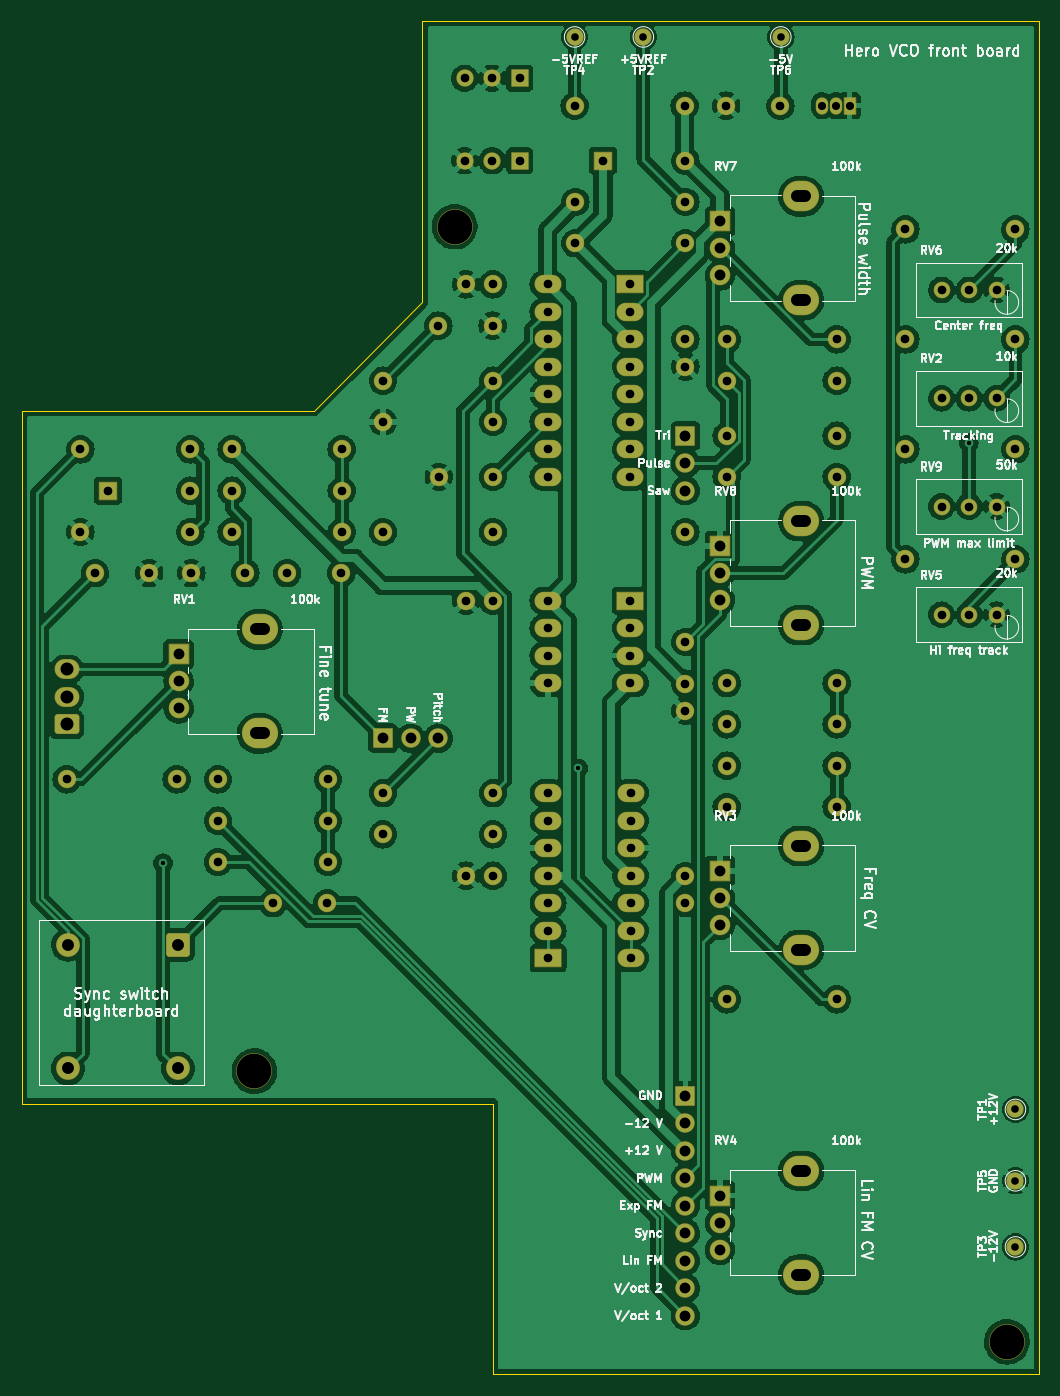
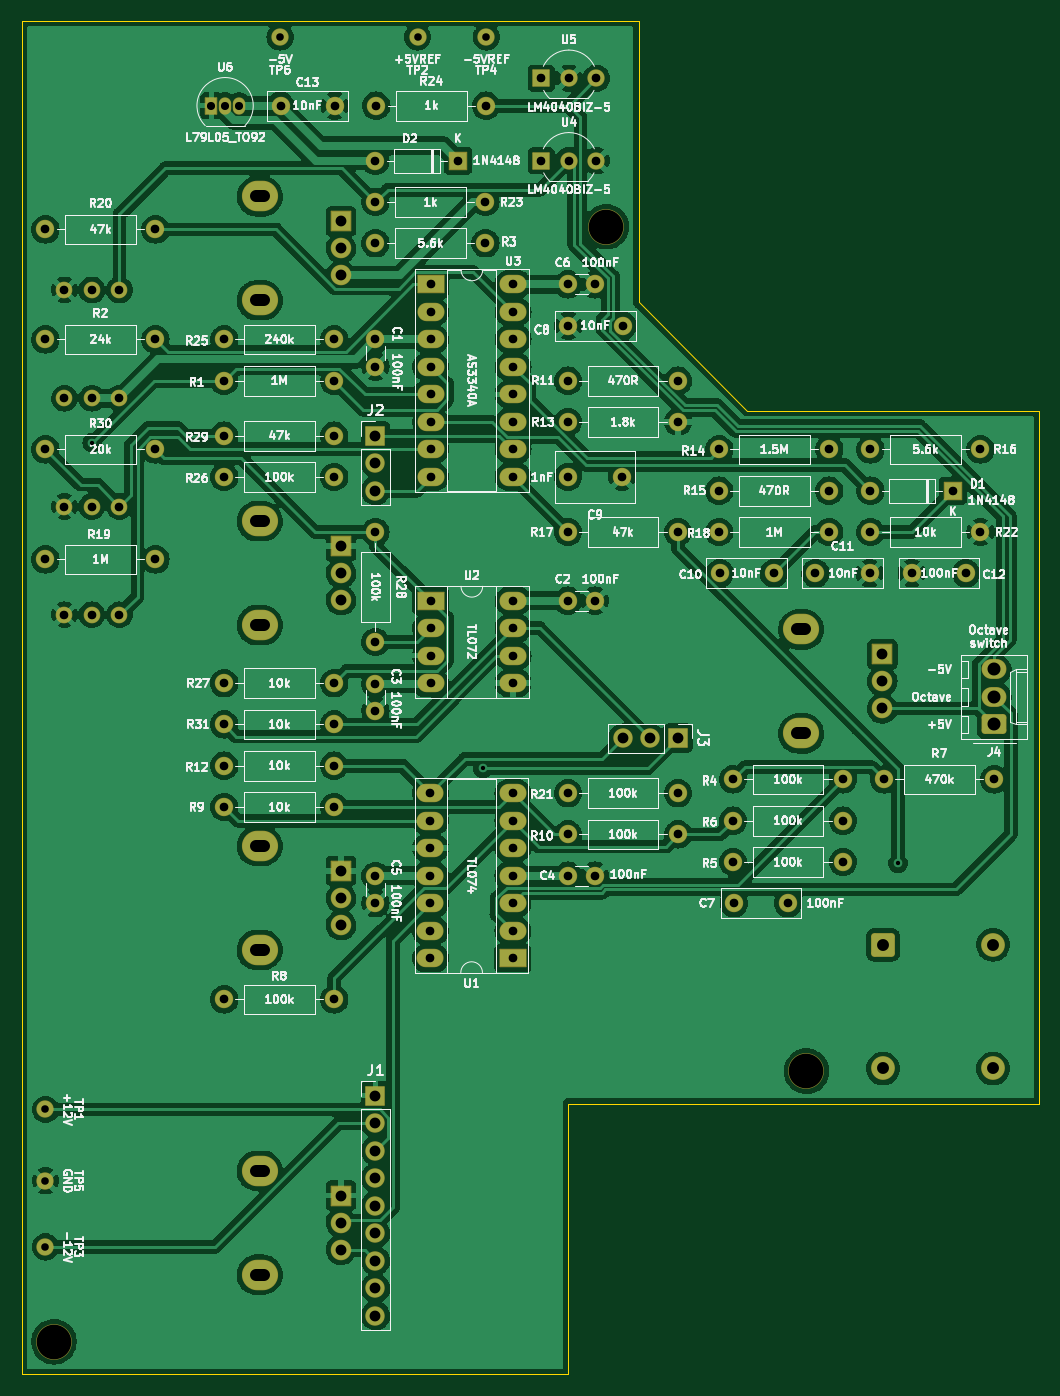
Circuit board: 10 layer files. Board 94.0 x 125.0 mm.
- bottom_copper: herovco_front-CuBottom.gbl (492373 bytes)
- top_copper: herovco_front-CuTop.gtl (475635 bytes)
- outline: herovco_front-EdgeCuts.gm1 (1044 bytes)
- bottom_mask: herovco_front-MaskBottom.gbs (10576 bytes)
- top_mask: herovco_front-MaskTop.gts (10576 bytes)
- paste: herovco_front-PasteBottom.gbp (550 bytes)
- paste: herovco_front-PasteTop.gtp (550 bytes)
- bottom_silk: herovco_front-SilkBottom.gbo (140420 bytes)
- top_silk: herovco_front-SilkTop.gto (74468 bytes)
- drill: herovco_front.drl (4182 bytes)

=== bottom_copper: herovco_front-CuBottom.gbl (492373 bytes, source omitted) ===
=== top_copper: herovco_front-CuTop.gtl (475635 bytes, source omitted) ===
=== outline: herovco_front-EdgeCuts.gm1 ===
G04 #@! TF.GenerationSoftware,KiCad,Pcbnew,6.0.1-79c1e3a40b~116~ubuntu20.04.1*
G04 #@! TF.CreationDate,2022-01-29T17:03:37-05:00*
G04 #@! TF.ProjectId,herovco_front,6865726f-7663-46f5-9f66-726f6e742e6b,rev?*
G04 #@! TF.SameCoordinates,Original*
G04 #@! TF.FileFunction,Profile,NP*
%FSLAX46Y46*%
G04 Gerber Fmt 4.6, Leading zero omitted, Abs format (unit mm)*
G04 Created by KiCad (PCBNEW 6.0.1-79c1e3a40b~116~ubuntu20.04.1) date 2022-01-29 17:03:37*
%MOMM*%
%LPD*%
G01*
G04 APERTURE LIST*
G04 #@! TA.AperFunction,Profile*
%ADD10C,0.100000*%
G04 #@! TD*
G04 APERTURE END LIST*
D10*
X100299292Y-74499292D02*
X127299585Y-74499000D01*
X143799000Y-138501000D02*
X100299000Y-138500000D01*
X194300707Y-38499292D02*
X194300707Y-163500707D01*
X100299000Y-138500000D02*
X100299292Y-74499292D01*
X137299000Y-64499585D02*
X137299617Y-38499076D01*
X143799709Y-163500956D02*
X143799000Y-138501000D01*
X137299617Y-38499076D02*
X194300707Y-38499292D01*
X127299585Y-74499000D02*
X137299000Y-64499585D01*
X194300707Y-163500707D02*
X143799709Y-163500956D01*
M02*

=== bottom_mask: herovco_front-MaskBottom.gbs (10576 bytes, source omitted) ===
=== top_mask: herovco_front-MaskTop.gts (10576 bytes, source omitted) ===
=== paste: herovco_front-PasteBottom.gbp ===
G04 #@! TF.GenerationSoftware,KiCad,Pcbnew,6.0.1-79c1e3a40b~116~ubuntu20.04.1*
G04 #@! TF.CreationDate,2022-01-29T17:03:37-05:00*
G04 #@! TF.ProjectId,herovco_front,6865726f-7663-46f5-9f66-726f6e742e6b,rev?*
G04 #@! TF.SameCoordinates,Original*
G04 #@! TF.FileFunction,Paste,Bot*
G04 #@! TF.FilePolarity,Positive*
%FSLAX46Y46*%
G04 Gerber Fmt 4.6, Leading zero omitted, Abs format (unit mm)*
G04 Created by KiCad (PCBNEW 6.0.1-79c1e3a40b~116~ubuntu20.04.1) date 2022-01-29 17:03:37*
%MOMM*%
%LPD*%
G01*
G04 APERTURE LIST*
G04 APERTURE END LIST*
M02*

=== paste: herovco_front-PasteTop.gtp ===
G04 #@! TF.GenerationSoftware,KiCad,Pcbnew,6.0.1-79c1e3a40b~116~ubuntu20.04.1*
G04 #@! TF.CreationDate,2022-01-29T17:03:37-05:00*
G04 #@! TF.ProjectId,herovco_front,6865726f-7663-46f5-9f66-726f6e742e6b,rev?*
G04 #@! TF.SameCoordinates,Original*
G04 #@! TF.FileFunction,Paste,Top*
G04 #@! TF.FilePolarity,Positive*
%FSLAX46Y46*%
G04 Gerber Fmt 4.6, Leading zero omitted, Abs format (unit mm)*
G04 Created by KiCad (PCBNEW 6.0.1-79c1e3a40b~116~ubuntu20.04.1) date 2022-01-29 17:03:37*
%MOMM*%
%LPD*%
G01*
G04 APERTURE LIST*
G04 APERTURE END LIST*
M02*

=== bottom_silk: herovco_front-SilkBottom.gbo (140420 bytes, source omitted) ===
=== top_silk: herovco_front-SilkTop.gto (74468 bytes, source omitted) ===
=== drill: herovco_front.drl ===
M48
; DRILL file {KiCad 6.0.1-79c1e3a40b~116~ubuntu20.04.1} date Sat Jan 29 17:03:37 2022
; FORMAT={-:-/ absolute / metric / decimal}
; #@! TF.CreationDate,2022-01-29T17:03:37-05:00
; #@! TF.GenerationSoftware,Kicad,Pcbnew,6.0.1-79c1e3a40b~116~ubuntu20.04.1
; #@! TF.FileFunction,MixedPlating,1,2
FMAT,2
METRIC
; #@! TA.AperFunction,Plated,PTH,ViaDrill
T1C0.400
; #@! TA.AperFunction,Plated,PTH,ComponentDrill
T2C0.700
; #@! TA.AperFunction,Plated,PTH,ComponentDrill
T3C0.750
; #@! TA.AperFunction,Plated,PTH,ComponentDrill
T4C0.800
; #@! TA.AperFunction,Plated,PTH,ComponentDrill
T5C1.000
; #@! TA.AperFunction,Plated,PTH,ComponentDrill
T6C1.100
; #@! TA.AperFunction,Plated,PTH,ComponentDrill
T7C1.200
; #@! TA.AperFunction,NonPlated,NPTH,ComponentDrill
T8C3.200
%
G90
G05
T1
X113.35Y-116.307
X151.704Y-107.544
X187.772Y-77.445
T2
X151.37Y-39.98
X157.72Y-39.98
X170.42Y-39.98
X192.09Y-139.04
X192.09Y-145.63
X192.09Y-151.74
T3
X174.23Y-46.33
X175.5Y-46.33
X176.77Y-46.33
T4
X104.46Y-108.56
X105.73Y-78.08
X105.73Y-85.7
X107.08Y-89.51
X108.27Y-81.89
X112.08Y-89.51
X114.62Y-108.56
X115.89Y-78.08
X115.89Y-81.89
X115.89Y-85.7
X115.97Y-89.51
X118.43Y-108.56
X118.43Y-112.37
X118.43Y-116.18
X119.7Y-78.08
X119.7Y-81.89
X119.7Y-85.7
X120.97Y-89.51
X123.51Y-119.99
X124.82Y-89.51
X128.51Y-119.99
X128.59Y-108.56
X128.59Y-112.37
X128.59Y-116.18
X129.82Y-89.51
X129.86Y-78.08
X129.86Y-81.89
X129.86Y-85.7
X133.67Y-71.73
X133.67Y-75.54
X133.67Y-85.7
X133.67Y-109.83
X133.67Y-113.64
X138.79Y-66.65
X138.83Y-80.62
X141.21Y-43.79
X141.21Y-51.41
X141.33Y-62.84
X141.33Y-92.05
X141.33Y-117.45
X143.75Y-43.79
X143.75Y-51.41
X143.79Y-66.65
X143.83Y-62.84
X143.83Y-71.73
X143.83Y-75.54
X143.83Y-80.62
X143.83Y-85.7
X143.83Y-92.05
X143.83Y-109.83
X143.83Y-113.64
X143.83Y-117.45
X146.29Y-43.79
X146.29Y-51.41
X148.9Y-62.83
X148.9Y-65.37
X148.9Y-67.91
X148.9Y-70.45
X148.9Y-72.99
X148.9Y-75.53
X148.9Y-78.07
X148.9Y-80.61
X148.9Y-92.05
X148.9Y-94.59
X148.9Y-97.13
X148.9Y-99.67
X148.92Y-109.83
X148.92Y-112.37
X148.92Y-114.91
X148.92Y-117.45
X148.92Y-119.99
X148.92Y-122.53
X148.92Y-125.07
X151.37Y-46.33
X151.45Y-55.22
X151.45Y-59.03
X153.99Y-51.41
X156.52Y-62.83
X156.52Y-65.37
X156.52Y-67.91
X156.52Y-70.45
X156.52Y-72.99
X156.52Y-75.53
X156.52Y-78.07
X156.52Y-80.61
X156.52Y-92.05
X156.52Y-94.59
X156.52Y-97.13
X156.52Y-99.67
X156.54Y-109.83
X156.54Y-112.37
X156.54Y-114.91
X156.54Y-117.45
X156.54Y-119.99
X156.54Y-122.53
X156.54Y-125.07
X161.53Y-46.33
X161.61Y-51.41
X161.61Y-55.22
X161.61Y-59.03
X161.61Y-67.92
X161.61Y-70.42
X161.61Y-85.7
X161.61Y-95.86
X161.61Y-99.71
X161.61Y-102.21
X161.61Y-117.49
X161.61Y-119.99
X165.38Y-46.33
X165.42Y-67.92
X165.42Y-71.73
X165.42Y-76.81
X165.42Y-80.62
X165.42Y-99.67
X165.42Y-103.48
X165.42Y-107.29
X165.42Y-111.1
X165.42Y-128.88
X170.38Y-46.33
X175.58Y-67.92
X175.58Y-71.73
X175.58Y-76.81
X175.58Y-80.62
X175.58Y-99.67
X175.58Y-103.48
X175.58Y-107.29
X175.58Y-111.1
X175.58Y-128.88
X181.93Y-57.76
X181.93Y-67.92
X181.93Y-78.08
X181.93Y-88.24
X185.26Y-63.35
X185.26Y-73.35
X185.26Y-83.35
X185.26Y-93.35
X187.8Y-63.35
X187.8Y-73.35
X187.8Y-83.35
X187.8Y-93.35
X190.34Y-63.35
X190.34Y-73.35
X190.34Y-83.35
X190.34Y-93.35
X192.09Y-57.76
X192.09Y-67.92
X192.09Y-78.08
X192.09Y-88.24
T5
X114.8Y-97.0
X114.8Y-99.5
X114.8Y-102.0
X133.685Y-104.75
X136.225Y-104.75
X138.765Y-104.75
X161.61Y-76.81
X161.61Y-79.35
X161.61Y-81.89
X161.61Y-137.77
X161.61Y-140.31
X161.61Y-142.85
X161.61Y-145.39
X161.61Y-147.93
X161.61Y-150.47
X161.61Y-153.01
X161.61Y-155.55
X161.61Y-158.09
X164.8Y-57.0
X164.8Y-59.5
X164.8Y-62.0
X164.8Y-87.0
X164.8Y-89.5
X164.8Y-92.0
X164.8Y-117.0
X164.8Y-119.5
X164.8Y-122.0
X164.8Y-147.0
X164.8Y-149.5
X164.8Y-152.0
T6
X104.568Y-123.825
X104.568Y-135.255
X114.728Y-123.825
X114.728Y-135.255
T7
X104.46Y-98.4
X104.46Y-100.94
X104.46Y-103.48
T8
X121.8Y-135.5
X140.3Y-57.5
X191.3Y-160.5
T6
X121.95Y-94.7G85X122.65Y-94.7
G05
X121.95Y-104.3G85X122.65Y-104.3
G05
X171.95Y-54.7G85X172.65Y-54.7
G05
X171.95Y-64.3G85X172.65Y-64.3
G05
X171.95Y-84.7G85X172.65Y-84.7
G05
X171.95Y-94.3G85X172.65Y-94.3
G05
X171.95Y-114.7G85X172.65Y-114.7
G05
X171.95Y-124.3G85X172.65Y-124.3
G05
X171.95Y-144.7G85X172.65Y-144.7
G05
X171.95Y-154.3G85X172.65Y-154.3
G05
T0
M30

